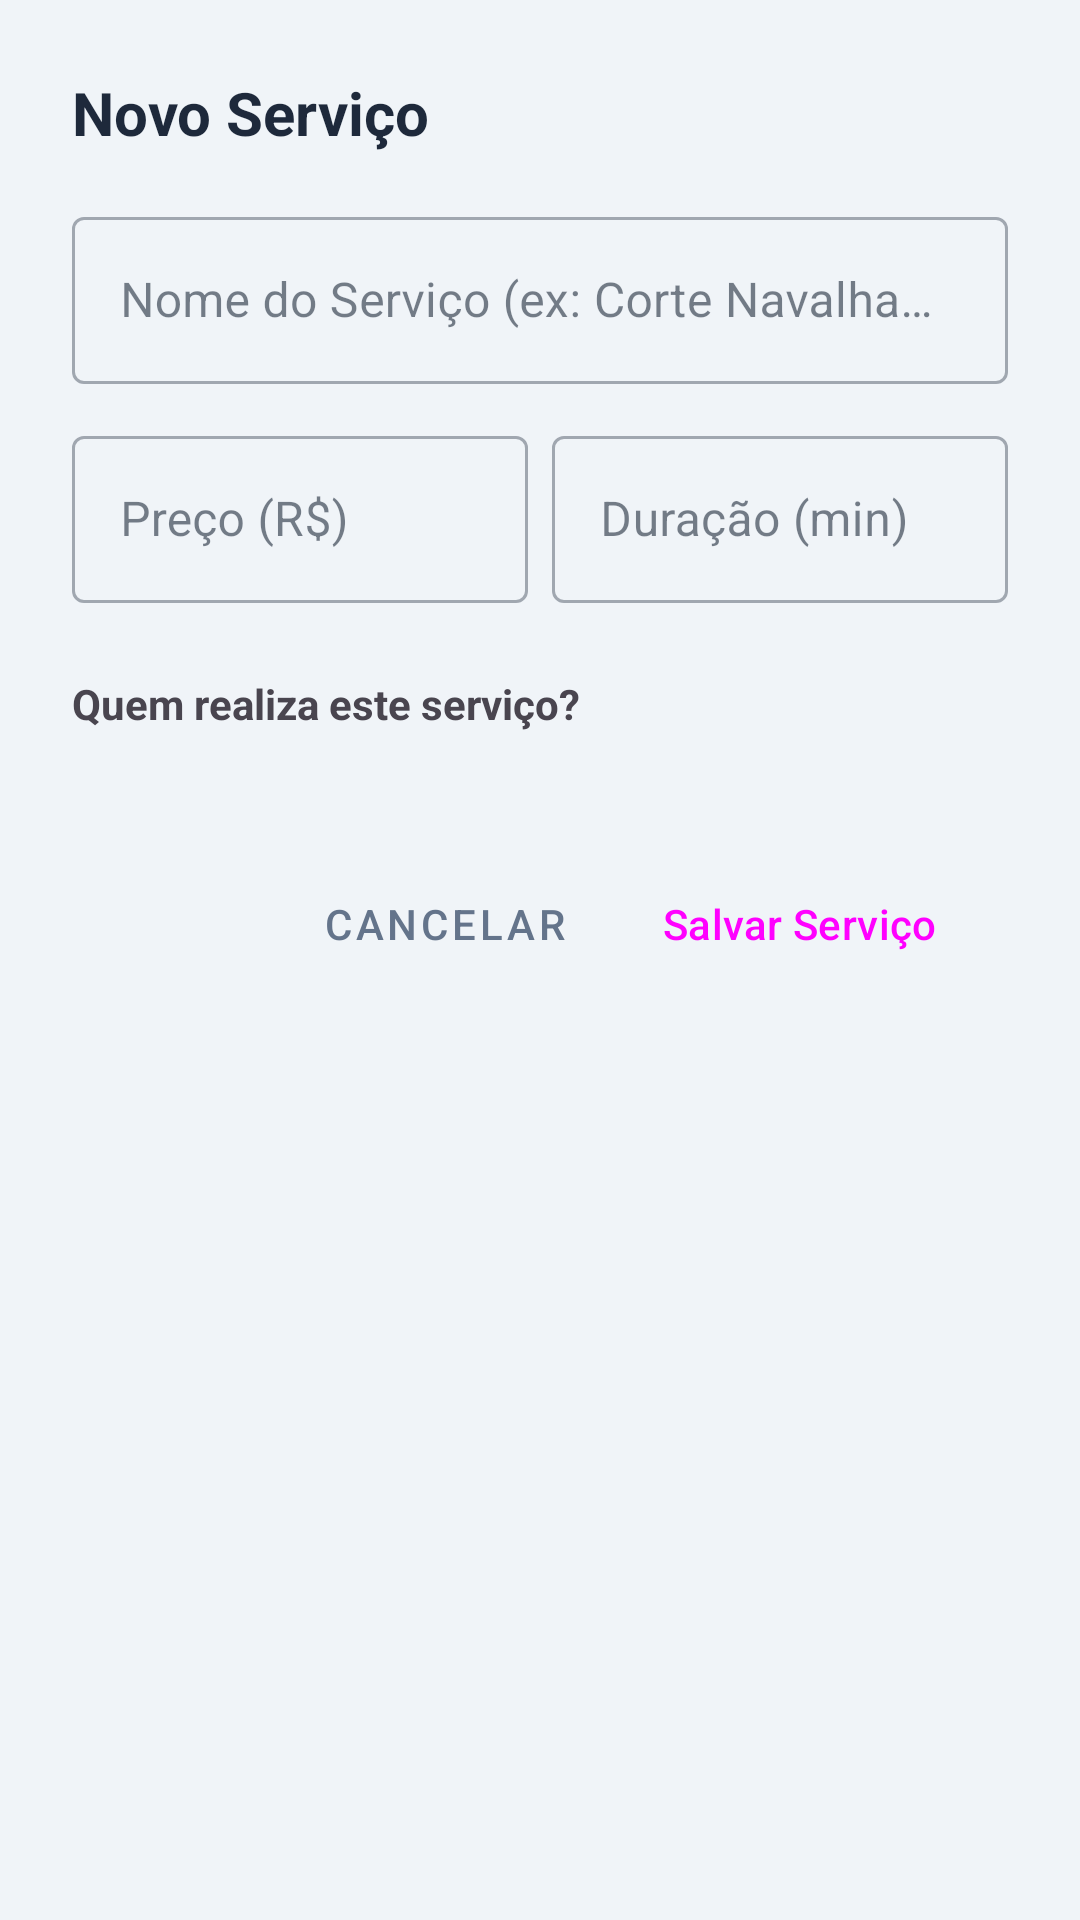

The Android layout XML behind this screen, and the referenced resources:
<!-- AndroidManifest.xml: application theme Theme.StyloAndroid -->
<!-- res/layout/dialog_add_service.xml -->
<?xml version="1.0" encoding="utf-8"?>
<ScrollView xmlns:android="http://schemas.android.com/apk/res/android"
    xmlns:app="http://schemas.android.com/apk/res-auto"
    android:layout_width="match_parent"
    android:layout_height="wrap_content">

    <LinearLayout
        android:layout_width="match_parent"
        android:layout_height="wrap_content"
        android:orientation="vertical"
        android:padding="24dp">

        <TextView
            android:layout_width="wrap_content"
            android:layout_height="wrap_content"
            android:text="Novo Serviço"
            android:textSize="20sp"
            android:textStyle="bold"
            android:textColor="?attr/colorOnSurface"
            android:layout_marginBottom="16dp"/>

        
        <com.google.android.material.textfield.TextInputLayout
            android:layout_width="match_parent"
            android:layout_height="wrap_content"
            android:hint="Nome do Serviço (ex: Corte Navalhado)"
            style="@style/Widget.MaterialComponents.TextInputLayout.OutlinedBox">
            <com.google.android.material.textfield.TextInputEditText
                android:id="@+id/etServiceName"
                android:inputType="textCapWords"
                android:layout_width="match_parent"
                android:layout_height="wrap_content"/>
        </com.google.android.material.textfield.TextInputLayout>

        <LinearLayout
            android:layout_width="match_parent"
            android:layout_height="wrap_content"
            android:orientation="horizontal"
            android:layout_marginTop="12dp">

            
            <com.google.android.material.textfield.TextInputLayout
                android:layout_width="0dp"
                android:layout_weight="1"
                android:layout_height="wrap_content"
                android:hint="Preço (R$)"
                android:layout_marginEnd="8dp"
                style="@style/Widget.MaterialComponents.TextInputLayout.OutlinedBox">
                <com.google.android.material.textfield.TextInputEditText
                    android:id="@+id/etServicePrice"
                    android:inputType="numberDecimal"
                    android:layout_width="match_parent"
                    android:layout_height="wrap_content"/>
            </com.google.android.material.textfield.TextInputLayout>

            
            <com.google.android.material.textfield.TextInputLayout
                android:layout_width="0dp"
                android:layout_weight="1"
                android:layout_height="wrap_content"
                android:hint="Duração (min)"
                style="@style/Widget.MaterialComponents.TextInputLayout.OutlinedBox">
                <com.google.android.material.textfield.TextInputEditText
                    android:id="@+id/etServiceDuration"
                    android:inputType="number"
                    android:layout_width="match_parent"
                    android:layout_height="wrap_content"/>
            </com.google.android.material.textfield.TextInputLayout>
        </LinearLayout>

        
        <TextView
            android:layout_width="wrap_content"
            android:layout_height="wrap_content"
            android:text="Quem realiza este serviço?"
            android:textStyle="bold"
            android:layout_marginTop="24dp"
            android:layout_marginBottom="8dp"/>

        <TextView
            android:id="@+id/tvNoTeam"
            android:layout_width="wrap_content"
            android:layout_height="wrap_content"
            android:text="Nenhum funcionário cadastrado."
            android:textSize="12sp"
            android:textColor="@color/text_secondary"
            android:visibility="gone"/>

        
        <LinearLayout
            android:id="@+id/containerEmployees"
            android:layout_width="match_parent"
            android:layout_height="wrap_content"
            android:orientation="vertical"/>

        
        <LinearLayout
            android:layout_width="match_parent"
            android:layout_height="wrap_content"
            android:orientation="horizontal"
            android:gravity="end"
            android:layout_marginTop="32dp">

            <Button
                android:id="@+id/btnCancel"
                style="@style/Widget.MaterialComponents.Button.TextButton"
                android:layout_width="wrap_content"
                android:layout_height="wrap_content"
                android:text="Cancelar"
                android:textColor="@color/text_secondary"/>

            <Button
                android:id="@+id/btnSave"
                android:layout_width="wrap_content"
                android:layout_height="wrap_content"
                android:text="Salvar Serviço"
                android:backgroundTint="@color/black"/>
        </LinearLayout>

    </LinearLayout>
</ScrollView>
<!-- resources referenced by this layout -->
<resources>
  <color name="black">#FF000000</color>
  <color name="text_secondary">#64748B</color>
  <style name="Theme.StyloAndroid" parent="Base.Theme.StyloAndroid" />
  <style name="Base.Theme.StyloAndroid" parent="Theme.Material3.DayNight.NoActionBar">
          <item name="colorPrimary">@color/blue_primary</item>
          <item name="colorOnPrimary">@color/blue_on_primary</item>
  
          <item name="colorSecondary">@color/blue_secondary</item>
          <item name="colorOnSecondary">@color/blue_on_secondary</item>
  
          <item name="android:colorBackground">@color/background_light</item>
          <item name="colorSurface">@color/surface_white</item>
          <item name="colorOnSurface">@color/text_primary</item>
  
          <item name="colorError">@color/state_error</item>
  
          <item name="textInputStyle">@style/Widget.MaterialComponents.TextInputLayout.OutlinedBox</item>
          <item name="cardCornerRadius">12dp</item>
          <item name="buttonStyle">@style/Widget.Material3.Button</item>
      </style>
  <color name="blue_primary">#2962FF</color>
  <color name="blue_on_primary">#FFFFFF</color>
  <color name="blue_secondary">#0039CB</color>
  <color name="blue_on_secondary">#FFFFFF</color>
  <color name="background_light">#F0F4F8</color>
  <color name="surface_white">#FFFFFF</color>
  <color name="text_primary">#1E293B</color>
  <color name="state_error">#EF5350</color>
</resources>
